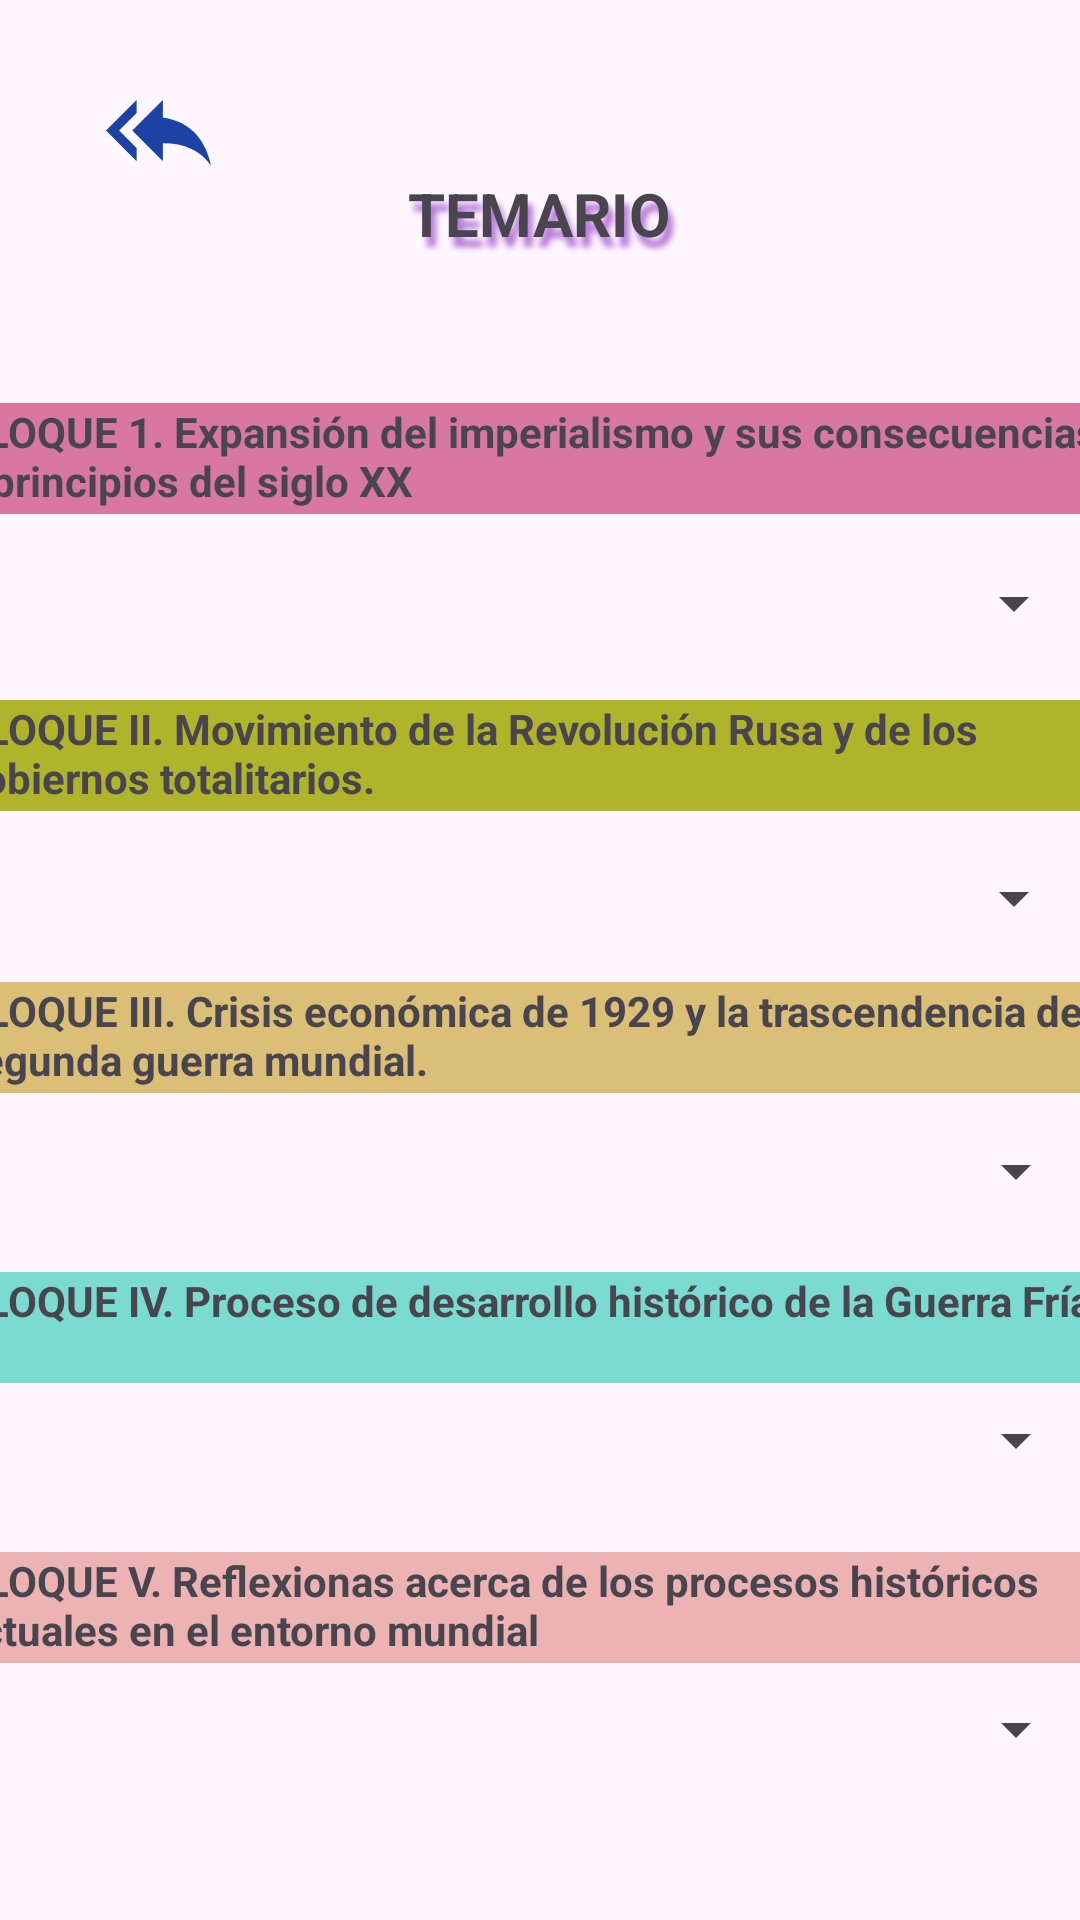

The Android layout XML behind this screen, and the referenced resources:
<!-- AndroidManifest.xml: application theme Theme.Alumnos -->
<!-- res/layout/activity_filosofia_inicio.xml -->
<?xml version="1.0" encoding="utf-8"?>
<androidx.constraintlayout.widget.ConstraintLayout xmlns:android="http://schemas.android.com/apk/res/android"
    xmlns:app="http://schemas.android.com/apk/res-auto"
    xmlns:tools="http://schemas.android.com/tools"
    android:layout_width="match_parent"
    android:layout_height="match_parent"
    tools:context=".FilosofiaInicio">

    <TextView
        android:id="@+id/textView13"
        android:layout_width="390dp"
        android:layout_height="37dp"
        android:background="#DCBF77"
        android:text="BLOQUE III. Crisis económica de 1929 y la trascendencia de la segunda guerra mundial."
        android:textStyle="bold"
        app:layout_constraintBottom_toBottomOf="parent"
        app:layout_constraintEnd_toEndOf="parent"
        app:layout_constraintHorizontal_bias="0.476"
        app:layout_constraintStart_toStartOf="parent"
        app:layout_constraintTop_toTopOf="parent"
        app:layout_constraintVertical_bias="0.543" />

    <TextView
        android:id="@+id/textView11"
        android:layout_width="390dp"
        android:layout_height="37dp"
        android:background="#D8789E"
        android:text="BLOQUE 1. Expansión del imperialismo y sus consecuencias a principios del siglo XX"
        android:textStyle="bold"
        app:layout_constraintBottom_toBottomOf="parent"
        app:layout_constraintEnd_toEndOf="parent"
        app:layout_constraintHorizontal_bias="0.476"
        app:layout_constraintStart_toStartOf="parent"
        app:layout_constraintTop_toTopOf="parent"
        app:layout_constraintVertical_bias="0.223" />

    <Spinner
        android:id="@+id/spinnerBloque5"
        android:layout_width="363dp"
        android:layout_height="48dp"
        app:layout_constraintBottom_toBottomOf="parent"
        app:layout_constraintEnd_toEndOf="parent"
        app:layout_constraintHorizontal_bias="0.333"
        app:layout_constraintStart_toStartOf="parent"
        app:layout_constraintTop_toTopOf="parent"
        app:layout_constraintVertical_bias="0.933" />

    <Spinner
        android:id="@+id/spinnerBloque4"
        android:layout_width="363dp"
        android:layout_height="48dp"
        app:layout_constraintBottom_toBottomOf="parent"
        app:layout_constraintEnd_toEndOf="parent"
        app:layout_constraintHorizontal_bias="0.333"
        app:layout_constraintStart_toStartOf="parent"
        app:layout_constraintTop_toTopOf="parent"
        app:layout_constraintVertical_bias="0.77" />

    <Spinner
        android:id="@+id/spinnerBloque3"
        android:layout_width="363dp"
        android:layout_height="48dp"
        app:layout_constraintBottom_toBottomOf="parent"
        app:layout_constraintEnd_toEndOf="parent"
        app:layout_constraintHorizontal_bias="0.333"
        app:layout_constraintStart_toStartOf="parent"
        app:layout_constraintTop_toTopOf="parent"
        app:layout_constraintVertical_bias="0.619" />

    <Spinner
        android:id="@+id/spinnerBloque2"
        android:layout_width="363dp"
        android:layout_height="48dp"
        app:layout_constraintBottom_toBottomOf="parent"
        app:layout_constraintEnd_toEndOf="parent"
        app:layout_constraintStart_toStartOf="parent"
        app:layout_constraintTop_toTopOf="parent"
        app:layout_constraintVertical_bias="0.465" />

    <Spinner
        android:id="@+id/spinnerbloque1"
        android:layout_width="363dp"
        android:layout_height="48dp"
        app:layout_constraintBottom_toBottomOf="parent"
        app:layout_constraintEnd_toEndOf="parent"
        app:layout_constraintStart_toStartOf="parent"
        app:layout_constraintTop_toTopOf="parent"
        app:layout_constraintVertical_bias="0.299" />

    <ImageView
        android:id="@+id/atras4"
        android:layout_width="wrap_content"
        android:layout_height="wrap_content"
        app:layout_constraintBottom_toBottomOf="parent"
        app:layout_constraintEnd_toEndOf="parent"
        app:layout_constraintHorizontal_bias="0.109"
        app:layout_constraintStart_toStartOf="parent"
        app:layout_constraintTop_toTopOf="parent"
        app:layout_constraintVertical_bias="0.043"
        app:srcCompat="@drawable/backimage" />

    <TextView
        android:id="@+id/titulo"
        android:layout_width="139dp"
        android:layout_height="32dp"
        android:gravity="center"
        android:shadowColor="#B572D6"
        android:shadowDx="5"
        android:shadowDy="10"
        android:shadowRadius="5"
        android:text="TEMARIO"
        android:textSize="20sp"
        android:textStyle="bold"
        app:layout_constraintBottom_toBottomOf="parent"
        app:layout_constraintEnd_toEndOf="parent"
        app:layout_constraintHorizontal_bias="0.498"
        app:layout_constraintStart_toStartOf="parent"
        app:layout_constraintTop_toTopOf="parent"
        app:layout_constraintVertical_bias="0.091" />

    <TextView
        android:id="@+id/textView10"
        android:layout_width="390dp"
        android:layout_height="37dp"
        android:background="#7ADCD0"
        android:text="BLOQUE IV. Proceso de desarrollo histórico de la Guerra Fría."
        android:textStyle="bold"
        app:layout_constraintBottom_toBottomOf="parent"
        app:layout_constraintEnd_toEndOf="parent"
        app:layout_constraintHorizontal_bias="0.476"
        app:layout_constraintStart_toStartOf="parent"
        app:layout_constraintTop_toTopOf="parent"
        app:layout_constraintVertical_bias="0.703" />

    <TextView
        android:id="@+id/textView14"
        android:layout_width="390dp"
        android:layout_height="37dp"
        android:background="#EDB3B3"
        android:text="BLOQUE V. Reflexionas acerca de los procesos históricos actuales en el entorno mundial"
        android:textStyle="bold"
        app:layout_constraintBottom_toBottomOf="parent"
        app:layout_constraintEnd_toEndOf="parent"
        app:layout_constraintHorizontal_bias="0.476"
        app:layout_constraintStart_toStartOf="parent"
        app:layout_constraintTop_toTopOf="parent"
        app:layout_constraintVertical_bias="0.858" />

    <TextView
        android:id="@+id/textView12"
        android:layout_width="390dp"
        android:layout_height="37dp"
        android:background="#AFB42B"
        android:text="BLOQUE II. Movimiento de la Revolución Rusa y de los gobiernos totalitarios."
        android:textStyle="bold"
        app:layout_constraintBottom_toBottomOf="parent"
        app:layout_constraintEnd_toEndOf="parent"
        app:layout_constraintHorizontal_bias="0.476"
        app:layout_constraintStart_toStartOf="parent"
        app:layout_constraintTop_toTopOf="parent"
        app:layout_constraintVertical_bias="0.387" />

</androidx.constraintlayout.widget.ConstraintLayout>
<!-- resources referenced by this layout -->
<resources>
  <!-- drawable backimage (drawable) -->
  <vector android:autoMirrored="true" android:height="35dp"
      android:tint="#1C42A3" android:viewportHeight="24"
      android:viewportWidth="24" android:width="35dp" xmlns:android="http://schemas.android.com/apk/res/android">
      <path android:fillColor="@android:color/white" android:pathData="M7,8L7,5l-7,7 7,7v-3l-4,-4 4,-4zM13,9L13,5l-7,7 7,7v-4.1c5,0 8.5,1.6 11,5.1 -1,-5 -4,-10 -11,-11z"/>
  </vector>
  <style name="Theme.Alumnos" parent="Base.Theme.Alumnos" />
  <style name="Base.Theme.Alumnos" parent="Theme.Material3.Light.NoActionBar">
  
           <item name="colorPrimary">#0F3341</item>
      </style>
</resources>
